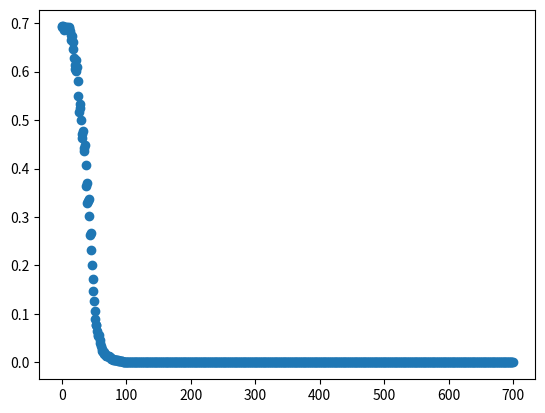

Generate this figure with matplotlib:
# Imports
import numpy as np
from typing import List, Dict, Tuple, Union
from numpy.typing import ArrayLike

class NeuralNetwork:
    """
    This is a class that generates a fully-connected neural network.

    Parameters:
        nn_arch: List[Dict[str, float]]
            A list of dictionaries describing the layers of the neural network.
            e.g. [{'input_dim': 64, 'output_dim': 32, 'activation': 'relu'}, {'input_dim': 32, 'output_dim': 8, 'activation': 'sigmoid'}]
            will generate a two-layer deep network with an input dimension of 64, a 32 dimension hidden layer, and an 8 dimensional output.
        lr: float
            Learning rate (alpha).
        seed: int
            Random seed to ensure reproducibility.
        batch_size: int
            Size of mini-batches used for training.
        epochs: int
            Max number of epochs for training.
        loss_function: str
            Name of loss function.

    Attributes:
        arch: list of dicts
            (see nn_arch above)
    """

    #note that Union was originally called with parentheses and threw a syntax error
    def __init__(
        self,
        nn_arch: List[Dict[str, Union[int, str]]],
        lr: float,
        seed: int,
        batch_size: int,
        epochs: int,
        loss_function: str
    ):  #<-- winter quarter sad face close parenthesis

        # Save architecture
        self.arch = nn_arch

        # Save hyperparameters
        self._lr = lr
        self._seed = seed
        self._epochs = epochs
        self._loss_func = loss_function
        self._batch_size = batch_size

        # Initialize the parameter dictionary for use in training
        self._param_dict = self._init_params()

    def _init_params(self) -> Dict[str, ArrayLike]:
        """
        DO NOT MODIFY THIS METHOD! IT IS ALREADY COMPLETE!

        This method generates the parameter matrices for all layers of
        the neural network. This function returns the param_dict after
        initialization.

        Returns:
            param_dict: Dict[str, ArrayLike]
                Dictionary of parameters in neural network.
        """

        # Seed NumPy
        np.random.seed(self._seed)

        # Define parameter dictionary
        param_dict = {}

        # Initialize each layer's weight matrices (W) and bias matrices (b)
        for idx, layer in enumerate(self.arch):
            layer_idx = idx + 1
            input_dim = layer['input_dim']
            output_dim = layer['output_dim']
            param_dict['W' + str(layer_idx)] = np.random.randn(output_dim, input_dim) * 0.1
            param_dict['b' + str(layer_idx)] = np.random.randn(output_dim, 1) * 0.1

        return param_dict

    def _single_forward(
        self,
        W_curr: ArrayLike,
        b_curr: ArrayLike,
        A_prev: ArrayLike,
        activation: str
    ) -> Tuple[ArrayLike, ArrayLike]:
        """
        This method is used for a single forward pass on a single layer.

        Args:
            W_curr: ArrayLike
                Current layer weight matrix.
            b_curr: ArrayLike
                Current layer bias matrix.
            A_prev: ArrayLike
                Previous layer activation matrix.
            activation: str
                Name of activation function for current layer.

        Returns:
            A_curr: ArrayLike
                Current layer activation matrix.
            Z_curr: ArrayLike
                Current layer linear transformed matrix.
        """
        # dictionary of activation functions without leading underscores
        activation_dict = {"sigmoid":self._sigmoid}

        #print("matmul shapes:")
        #print(W_curr.shape)
        #print(A_prev.shape)
        #print(b_curr.shape)

        # print(W_curr)
        # print(A_prev)
        # print(np.matmul(W_curr, np.transpose(A_prev)))
        # print(np.tile(b_curr, A_prev.shape[0]))

        #linear transform of the inputs
        Z_curr = np.transpose(np.matmul(W_curr, np.transpose(A_prev)) + np.tile(b_curr, A_prev.shape[0]))

        #feed proto-outputs through activation function
        A_curr = np.array([activation_dict[activation](i) for i in Z_curr])

        return (A_curr, Z_curr)

    def forward(self, X: ArrayLike) -> Tuple[ArrayLike, Dict[str, ArrayLike]]:
        """
        This method is responsible for one forward pass of the entire neural network.

        Args:
            X: ArrayLike
                Input matrix with shape [batch_size, features].

        Returns:
            output: ArrayLike
                Output of forward pass.
            cache: Dict[str, ArrayLike]:
                Dictionary storing Z and A matrices from `_single_forward` for use in backprop.
        """

        #fix list formatting; adding matrices will not work otherwise
        if len(X.shape) == 1:
            X = np.reshape(X, (1, X.shape[0]))

        #The input to the next layer, starting with the function's argument.
        #at each step of the loop below, this is set to the single_layer_pass output
        last_output = X

        #linear and activation matrices for each layer
        cache = {"A0": X}

        for idx in range(len(self.arch)):
            layer = idx + 1
            #feed the output of the previous layer through the current layer
            #print(self.arch[idx])
            single_layer_pass = self._single_forward(self._param_dict["W"+str(layer)], self._param_dict["b"+str(layer)], last_output, self.arch[idx]['activation'])
            #store the output of the current layer to be fed into the next layer
            last_output = single_layer_pass[0]
            #add entries to the dictionary
            cache["A" + str(layer)] = single_layer_pass[0]
            cache["Z" + str(layer)] = single_layer_pass[1]

        return (last_output, cache)


    def _single_backprop(
        self,
        W_curr: ArrayLike,
        b_curr: ArrayLike,
        Z_curr: ArrayLike,
        A_prev: ArrayLike,
        dA_curr: ArrayLike,
        activation_curr: str
    ) -> Tuple[ArrayLike, ArrayLike, ArrayLike]:
        """
        This method is used for a single backprop pass on a single layer.

        Args:
            W_curr: ArrayLike
                Current layer weight matrix.
            b_curr: ArrayLike
                Current layer bias matrix.
            Z_curr: ArrayLike
                Current layer linear transform matrix.
            A_prev: ArrayLike
                Previous layer activation matrix.
            dA_curr: ArrayLike
                Partial derivative of loss function with respect to current layer activation matrix.
            activation_curr: str
                Name of activation function of layer.

        Returns:
            dA_prev: ArrayLike
                Partial derivative of loss function with respect to previous layer activation matrix.
            dW_curr: ArrayLike
                Partial derivative of loss function with respect to current layer weight matrix.
            db_curr: ArrayLike
                Partial derivative of loss function with respect to current layer bias matrix.
        """

        backprop_dict = {"sigmoid":self._sigmoid_backprop}

        ###dL/dA_prev = dL/dA_curr * dA_curr/dA_prev = (dL/dA_curr * dA_curr/dZ_curr) * dZ_curr/dA_prev

        #derivative of the loss function L with respect to the transformed inputs Z
        #dimensions of len(z)
        #print("dldb")

        #print(dA_curr)
        #print(Z_curr)
        #print(b_curr)

        #print(len(dA_curr))

        #'np.array' is used to convert from a list of 1-element arrays to one array
        dLdZ = np.array(backprop_dict[activation_curr](dA_curr, np.transpose(Z_curr)))
        #print(dLdZ)
        #print(np.array(dLdZ))
        #^ this equals the derivative of L with respect to the constants b (dL/db) since dZ/db = 1

        #print("dlda")

        #print(np.transpose(W_curr))
        #print(dLdZ)

        #derivative of the loss function with respect to the inputs A_in
        #dimensions of len(A_in)
        dLdA_in = np.matmul(np.transpose(W_curr), dLdZ)
        #print(dLdA_in)
        #print(dA_curr)

        #print("dldw")

        #print(np.transpose(dLdZ))
        #print(A_prev)

        #mathematically I believe this should be the transpose of dL/dZ, but it comes pre-transposed here due to quirks
        # of how my numpy matrices are oriented
        dLdW = np.matmul(dLdZ, A_prev)
        #print(W_curr.shape)
        #print(dLdW.shape)

        return (dLdA_in, dLdW, dLdZ)


    def backprop(self, y: ArrayLike, y_hat: ArrayLike, cache: Dict[str, ArrayLike]):

        """
        This method is responsible for the backprop of the whole fully connected neural network.

        Args:
            y (array-like):
                Ground truth labels.
            y_hat: ArrayLike
                Predicted output values.
            cache: Dict[str, ArrayLike]
                Dictionary containing the information about the
                most recent forward pass, specifically A and Z matrices.

        Returns:
            grad_dict: Dict[str, ArrayLike]
                Dictionary containing the gradient information from this pass of backprop.
        """

        nlayers = len(self.arch)

        grad_dict = {}

        #derivative of the loss with respect to the activation output
        #print(y)
        #print(y_hat)
        dLdA_out = self._binary_cross_entropy_backprop(y, y_hat)

        for idx in range(nlayers):
            invidx = nlayers-idx-1

            backprop_s = self._single_backprop(
                W_curr = self._param_dict['W' + str(invidx+1)],
                b_curr = self._param_dict['b' + str(invidx+1)],
                Z_curr = cache["Z" + str(invidx+1)],
                #case to compare to inputs (or add a dummy entry to cache containing the inputs)
                A_prev = cache["A" + str(invidx)],
                dA_curr = dLdA_out,
                activation_curr = self.arch[invidx]["activation"])

            grad_dict["dW"+str(invidx+1)] = backprop_s[1]
            grad_dict["db"+str(invidx+1)] = backprop_s[2]

            dLdA_out = backprop_s[0]

        #print(grad_dict)
        return grad_dict

    def _update_params(self, grad_dict: Dict[str, ArrayLike]):
        """
        This function updates the parameters in the neural network after backprop. This function
        only modifies internal attributes and does not return anything

        Args:
            grad_dict: Dict[str, ArrayLike]
                Dictionary containing the gradient information from most recent round of backprop.
        """

        for idx0 in range(len(self.arch)):
            idx = idx0+1
            #print(":::::::::::")
            #print(self._param_dict["W"+str(idx)])
            self._param_dict["W"+str(idx)] += grad_dict["dW"+str(idx)]*self._lr
            #print(self._param_dict["W"+str(idx)])
            self._param_dict["b"+str(idx)] += grad_dict["db"+str(idx)]*self._lr


    def fit(
        self,
        X_train: ArrayLike,
        y_train: ArrayLike,
        X_val: ArrayLike,
        y_val: ArrayLike
    ) -> Tuple[List[float], List[float]]:
        """
        This function trains the neural network by backpropagation for the number of epochs defined at
        the initialization of this class instance.

        Args:
            X_train: ArrayLike
                Input features of training set.
            y_train: ArrayLike
                Labels for training set.
            X_val: ArrayLike
                Input features of validation set.
            y_val: ArrayLike
                Labels for validation set.

        Returns:
            per_epoch_loss_train: List[float]
                List of per epoch loss for training set.
            per_epoch_loss_val: List[float]
                List of per epoch loss for validation set.
        """

        per_obs_loss_train = []
        per_obs_loss_val = []

        for i, xtr in enumerate(X_train):
            print(i)
            #if i == 40:
            #    break

            #predict from the current observation
            fpass = self.forward(xtr)
            #calculate the training loss
            per_obs_loss_train.append(self._binary_cross_entropy(y_train[i], fpass[0]))

            #calculate the gradient and update the weights
            grad = self.backprop(y_train[i], fpass[0], fpass[1])
            self._update_params(grad)

            #compute validation loss
            per_obs_loss_val.append(self._binary_cross_entropy(y_val, self.predict(X_val)))

        return (np.array(per_obs_loss_train).flatten(), np.array(per_obs_loss_val).flatten())


    def predict(self, X: ArrayLike) -> ArrayLike:
        """
        This function returns the prediction of the neural network.

        Args:
            X: ArrayLike
                Input data for prediction.

        Returns:
            y_hat: ArrayLike
                Prediction from the model.
        """

        #return the output of one forward pass through the network
        return self.forward(X)[0]

    def _sigmoid(self, Z: ArrayLike) -> ArrayLike:
        """
        Sigmoid activation function.

        Args:
            Z: ArrayLike
                Output of layer linear transform.

        Returns:
            nl_transform: ArrayLike
                Activation function output.
        """
        #using a logistic sigmoid function
        return [1/(1+np.exp(-i)) for i in Z]


    def _sigmoid_backprop(self, dA: ArrayLike, Z: ArrayLike):
        """
        Sigmoid derivative for backprop.

        Args:
            dA: ArrayLike
                Partial derivative of previous layer activation matrix.
            Z: ArrayLike
                Output of layer linear transform.

        Returns:
            dZ: ArrayLike
                Partial derivative of current layer Z matrix.
        """

        return [dA[i]*np.exp(-Z[i])*(1+np.exp(-Z[i]))**-2 for i in range(len(dA))]

    def _relu(self, Z: ArrayLike) -> ArrayLike:
        """
        ReLU activation function.

        Args:
            Z: ArrayLike
                Output of layer linear transform.

        Returns:
            nl_transform: ArrayLike
                Activation function output.
        """
        pass

    def _relu_backprop(self, dA: ArrayLike, Z: ArrayLike) -> ArrayLike:
        """
        ReLU derivative for backprop.

        Args:
            dA: ArrayLike
                Partial derivative of previous layer activation matrix.
            Z: ArrayLike
                Output of layer linear transform.

        Returns:
            dZ: ArrayLike
                Partial derivative of current layer Z matrix.
        """
        pass

    def _binary_cross_entropy(self, y: ArrayLike, y_hat: ArrayLike) -> float:
        """
        Binary cross entropy loss function.

        Args:
            y_hat: ArrayLike
                Predicted output.
            y: ArrayLike
                Ground truth output.

        Returns:
            loss: float
                Average loss over mini-batch.
        """
        n = y.shape[0]

        # compute the binary cross entropy loss function. First term is added for true observations, second term is added for false ones.
        #from hw7
        bce_loss = -sum([y_hat[x] * np.log(y_hat[x]) + (1 - y_hat[x]) * (np.log(1 - y_hat[x])) for x in range(n)]) / n
        return bce_loss

    def _binary_cross_entropy_backprop(self, y: ArrayLike, y_hat: ArrayLike) -> ArrayLike:
        """
        Binary cross entropy loss function derivative for backprop.

        Args:
            y_hat: ArrayLike
                Predicted output.
            y: ArrayLike
                Ground truth output.

        Returns:
            dA: ArrayLike
                partial derivative of loss with respect to y_hat.
        """
        # dividing by y.shape[0] should make the learning rate choice less sensitive to batch size
        # np.matmul(y_hat - y, X)  # / y.shape[0]
        #from hw7
        print("-------------------------------------")
        print(f"bce_backprop: {[(y_hat[i] - y[i])/(y_hat[i]*(1 - y_hat[i])) for i in range(len(y))]}")
        return [(y_hat[i] - y[i])/(y_hat[i]*(1 - y_hat[i])) for i in range(len(y))]

    def _mean_squared_error(self, y: ArrayLike, y_hat: ArrayLike) -> float:
        """
        Mean squared error loss.

        Args:
            y: ArrayLike
                Ground truth output.
            y_hat: ArrayLike
                Predicted output.

        Returns:
            loss: float
                Average loss of mini-batch.
        """
        pass

    def _mean_squared_error_backprop(self, y: ArrayLike, y_hat: ArrayLike) -> ArrayLike:
        """
        Mean square error loss derivative for backprop.

        Args:
            y_hat: ArrayLike
                Predicted output.
            y: ArrayLike
                Ground truth output.

        Returns:
            dA: ArrayLike
                partial derivative of loss with respect to A matrix.
        """
        pass


#---------------------------------------------------------------------------
#--------------------------------  testing  --------------------------------
#---------------------------------------------------------------------------

import matplotlib.pyplot as plt
import warnings
warnings.filterwarnings("ignore")

#----------------------------------------------
# generate data
# generate a pair of 2d gaussians and label them and see if the method can distinguish the points

#distributions for classes 0 and 1
n0 = 500
mean0 = [0,0]
cov0 = [[1,0],[0,1]]
n1 = 600
mean1 = [2,3]
cov1 = [[1,1],[1,.5]]
#number of input features
nf = len(mean1)

#generate data and labels
#ignore the error about positive semidefiniteness
d0 = np.random.multivariate_normal(mean0, cov0, n0)
d1 = np.random.multivariate_normal(mean1, cov1, n1)

#combine the data points
data = np.concatenate((d0,d1))

#label each gaussian and combine the labels
labels = np.reshape(np.concatenate((np.zeros(n0),np.ones(n1))), (n0+n1,1))

#combine data points and their labels
data_labels = np.concatenate((data,labels), axis=1)

#shuffle combined data and labels before use
np.random.shuffle(data_labels)

#plot the data
plot = False
if plot:
    plt.scatter(data_labels[:,0], data_labels[:,1], c=data_labels[:,2])
    plt.show()

#prepare data and labels for testing
n_train = 700
x_train = data_labels[0:n_train,0:nf]
y_train = np.reshape(data_labels[0:n_train,nf], (n_train, 1))
x_val = data_labels[n_train:,0:nf]
y_val = np.reshape(data_labels[n_train:,nf], (n0+n1-n_train, 1))

print(x_train.shape)
print(y_train.shape)
print(x_val.shape)
print(y_val.shape)

#----------------------------------------------
#initialize neural network
test_nn = NeuralNetwork(
    [{'input_dim': nf, 'output_dim': 2, 'activation': 'sigmoid'}, {'input_dim': 2, 'output_dim': 1, 'activation': 'sigmoid'}],
    lr=.1,
    seed=0,
    batch_size=10,
    epochs=10,
    loss_function="sigmoid"
    )

fit = test_nn.fit(x_train, y_train, x_val, y_val)


plt.scatter([i for i in range(len(x_train))], fit[1])
plt.show

#print(test_nn.predict(x_train[0]))
#print(y_train[0])
#print("bce")
#print(test_nn._binary_cross_entropy(y_train[0], test_nn.predict(x_train[0])))

#trimmings
# print(f"z curr shape: {Z_curr.shape}")
# print(f"w curr shape: {W_curr.shape}")
# print(f"a prev shape: {A_prev.shape}")
# print(f"b curr shape: {b_curr.shape}")
# print(np.matmul(W_curr, A_prev).shape)